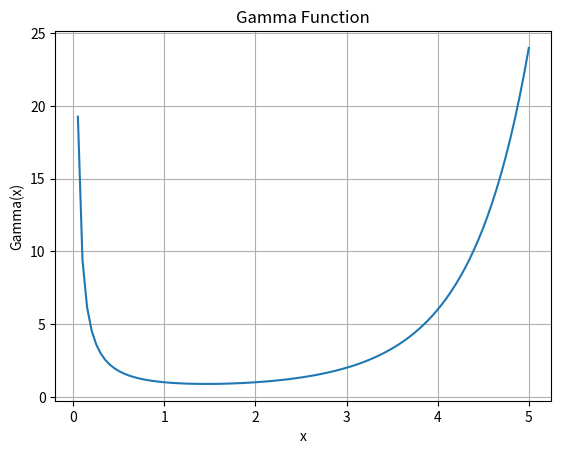

Python code for this plot:
import numpy as np
import matplotlib.pyplot as plt
from scipy.special import gamma

x = np.linspace(0, 5, 100)
y = gamma(x)

plt.plot(x, y)
plt.xlabel("x")
plt.ylabel("Gamma(x)")
plt.title("Gamma Function")
plt.grid()
plt.show()
